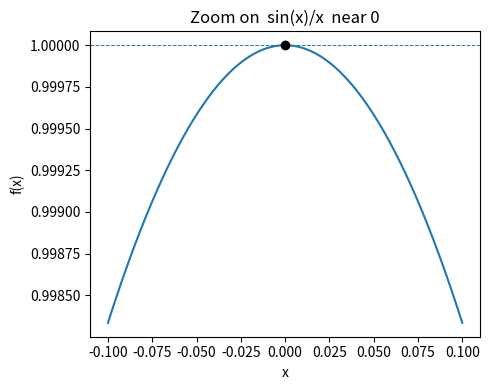

Here is the Python script that generated this plot:
# demo_limits.py
import numpy as np
import matplotlib.pyplot as plt

# 1. sample points around 0
x = np.linspace(-1e-1, 1e-1, 2001)
y = np.where(x != 0, np.sin(x)/x, 1.0)  # define f(0)=1 by continuity

# 2. plot
plt.figure(figsize=(5,4))
plt.plot(x, y, label=r'$\,\sin x / x\,$')
plt.scatter([0], [1], color='black', zorder=3)  # the limiting point
plt.axhline(1, linestyle='--', linewidth=0.7)
plt.xlabel("x")
plt.ylabel("f(x)")
plt.title("Zoom on  sin(x)/x  near 0")
plt.tight_layout()
plt.show()
